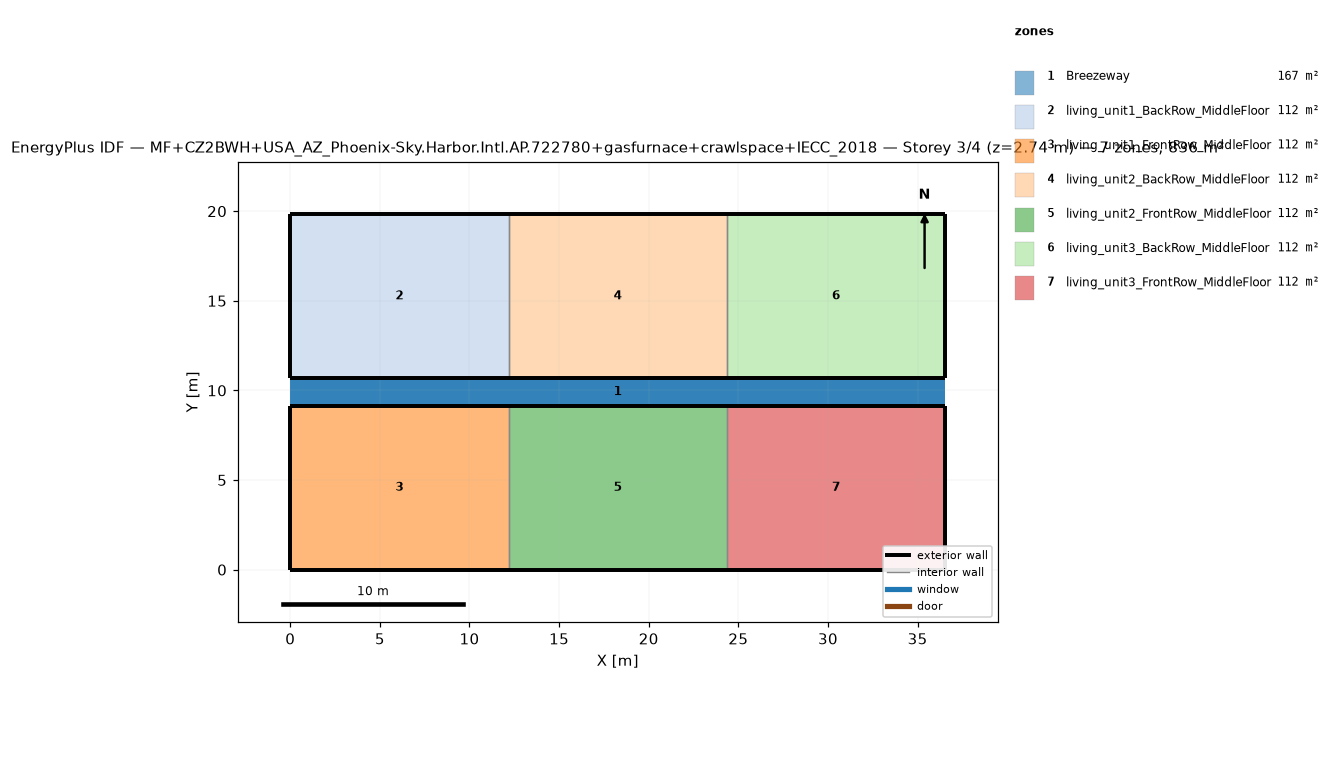
=== STOREY PLAN SPEC (per zone: floor XY polygon, exterior-wall plan segments, windows/doors) ===
zone 1: Breezeway  (167.0 m²)
  floor: (36.54, 9.16) (0.00, 9.16) (0.00, 10.68) (36.54, 10.68)
  floor: (36.54, 9.16) (0.00, 9.16) (0.00, 10.68) (36.54, 10.68)
  floor: (36.54, 9.16) (0.00, 9.16) (0.00, 10.68) (36.54, 10.68)
zone 2: living_unit1_BackRow_MiddleFloor  (111.5 m²)
  floor: (12.18, 10.68) (0.00, 10.68) (0.00, 19.84) (12.18, 19.84)
  exterior wall: (0.00, 10.68) – (12.18, 10.68)  [12.2 m]
  exterior wall: (12.18, 19.84) – (0.00, 19.84)  [12.2 m]
  exterior wall: (0.00, 19.84) – (0.00, 10.68)  [9.2 m]
  interior walls: 1
zone 3: living_unit1_FrontRow_MiddleFloor  (111.5 m²)
  floor: (12.18, 0.00) (0.00, 0.00) (0.00, 9.16) (12.18, 9.16)
  exterior wall: (0.00, 0.00) – (12.18, 0.00)  [12.2 m]
  exterior wall: (12.18, 9.16) – (0.00, 9.16)  [12.2 m]
  exterior wall: (0.00, 9.16) – (0.00, 0.00)  [9.2 m]
  interior walls: 1
zone 4: living_unit2_BackRow_MiddleFloor  (111.5 m²)
  floor: (24.36, 10.68) (12.18, 10.68) (12.18, 19.84) (24.36, 19.84)
  exterior wall: (12.18, 10.68) – (24.36, 10.68)  [12.2 m]
  exterior wall: (24.36, 19.84) – (12.18, 19.84)  [12.2 m]
  interior walls: 2
zone 5: living_unit2_FrontRow_MiddleFloor  (111.5 m²)
  floor: (24.36, 0.00) (12.18, 0.00) (12.18, 9.16) (24.36, 9.16)
  exterior wall: (12.18, 0.00) – (24.36, 0.00)  [12.2 m]
  exterior wall: (24.36, 9.16) – (12.18, 9.16)  [12.2 m]
  interior walls: 2
zone 6: living_unit3_BackRow_MiddleFloor  (111.5 m²)
  floor: (36.54, 10.68) (24.36, 10.68) (24.36, 19.84) (36.54, 19.84)
  exterior wall: (24.36, 10.68) – (36.54, 10.68)  [12.2 m]
  exterior wall: (36.54, 10.68) – (36.54, 19.84)  [9.2 m]
  exterior wall: (36.54, 19.84) – (24.36, 19.84)  [12.2 m]
  interior walls: 1
zone 7: living_unit3_FrontRow_MiddleFloor  (111.5 m²)
  floor: (36.54, 0.00) (24.36, 0.00) (24.36, 9.16) (36.54, 9.16)
  exterior wall: (24.36, 0.00) – (36.54, 0.00)  [12.2 m]
  exterior wall: (36.54, 0.00) – (36.54, 9.16)  [9.2 m]
  exterior wall: (36.54, 9.16) – (24.36, 9.16)  [12.2 m]
  interior walls: 1

=== DERIVED (storey summary) ===
Building: MF+CZ2BWH+USA_AZ_Phoenix-Sky.Harbor.Intl.AP.722780+gasfurnace+crawlspace+IECC_2018
Storey: 3 of 4  (floor level z = 2.74 m)
Storey gross floor area: 836.2 m²
Zones on this storey: 7
  - Breezeway: floor 167.0 m²
  - living_unit1_BackRow_MiddleFloor: floor 111.5 m²; exterior wall 33.5 m (86.9 m²); WWR 0.0%
  - living_unit1_FrontRow_MiddleFloor: floor 111.5 m²; exterior wall 33.5 m (86.9 m²); WWR 0.0%
  - living_unit2_BackRow_MiddleFloor: floor 111.5 m²; exterior wall 24.4 m (63.1 m²); WWR 0.0%
  - living_unit2_FrontRow_MiddleFloor: floor 111.5 m²; exterior wall 24.4 m (63.1 m²); WWR 0.0%
  - living_unit3_BackRow_MiddleFloor: floor 111.5 m²; exterior wall 33.5 m (86.9 m²); WWR 0.0%
  - living_unit3_FrontRow_MiddleFloor: floor 111.5 m²; exterior wall 33.5 m (86.9 m²); WWR 0.0%
Zone adjacency (shared interzone walls):
  - living_unit1_BackRow_MiddleFloor ↔ living_unit2_BackRow_MiddleFloor
  - living_unit1_FrontRow_MiddleFloor ↔ living_unit2_FrontRow_MiddleFloor
  - living_unit2_BackRow_MiddleFloor ↔ living_unit3_BackRow_MiddleFloor
  - living_unit2_FrontRow_MiddleFloor ↔ living_unit3_FrontRow_MiddleFloor